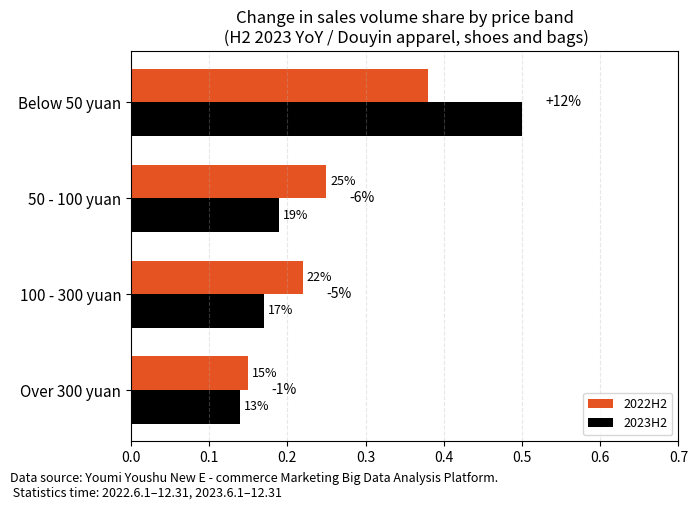

Write the Python code that produced this figure.
import matplotlib.pyplot as plt
import numpy as np

# Data
price_bands = ['Below 50 yuan', '50 - 100 yuan', '100 - 300 yuan', 'Over 300 yuan']
volume_2022 = [0.38, 0.25, 0.22, 0.15]
volume_2023 = [v + d for v, d in zip(volume_2022, [0.12, -0.06, -0.05, -0.01])]
volume_change = ['+12%', '-6%', '-5%', '-1%']

# Plotting
fig, ax = plt.subplots(figsize=(7, 5))
y = np.arange(len(price_bands))
bar_height = 0.35

# Bar chart
ax.barh(y - bar_height / 2, volume_2022, height=bar_height, color='#e55322', label='2022H2')
ax.barh(y + bar_height / 2, volume_2023, height=bar_height, color='black', label='2023H2')

# Value annotation
for i in range(len(price_bands)):
    ax.text(volume_2022[i] + 0.005, y[i] - bar_height / 2,
            f'{int(volume_2022[i]*100)}%', va='center', ha='left', fontsize=9,
            color='white' if volume_2022[i] > 0.3 else 'black')
    ax.text(volume_2023[i] + 0.005, y[i] + bar_height / 2,
            f'{int(volume_2023[i]*100)}%', va='center', ha='left', fontsize=9,
            color='white' if volume_2023[i] > 0.3 else 'black')
    ax.text(max(volume_2022[i], volume_2023[i]) + 0.03, y[i],
            volume_change[i], va='center', fontsize=10)

# Style
ax.set_title('Change in sales volume share by price band\n (H2 2023 YoY / Douyin apparel, shoes and bags)', fontsize=12)
ax.set_yticks(y)
ax.set_yticklabels(price_bands, fontsize=11)
ax.set_xlim(0, max(volume_2023) + 0.2)
ax.invert_yaxis()
ax.legend(loc='lower right', fontsize=9)
ax.xaxis.grid(True, linestyle='--', alpha=0.3)

# Data source
fig.text(0.01, -0.01,
         'Data source: Youmi Youshu New E - commerce Marketing Big Data Analysis Platform.\n Statistics time: 2022.6.1–12.31, 2023.6.1–12.31',
         ha='left', va='bottom', fontsize=9)

plt.tight_layout(rect=[0, 0.03, 1, 1])
plt.show()
